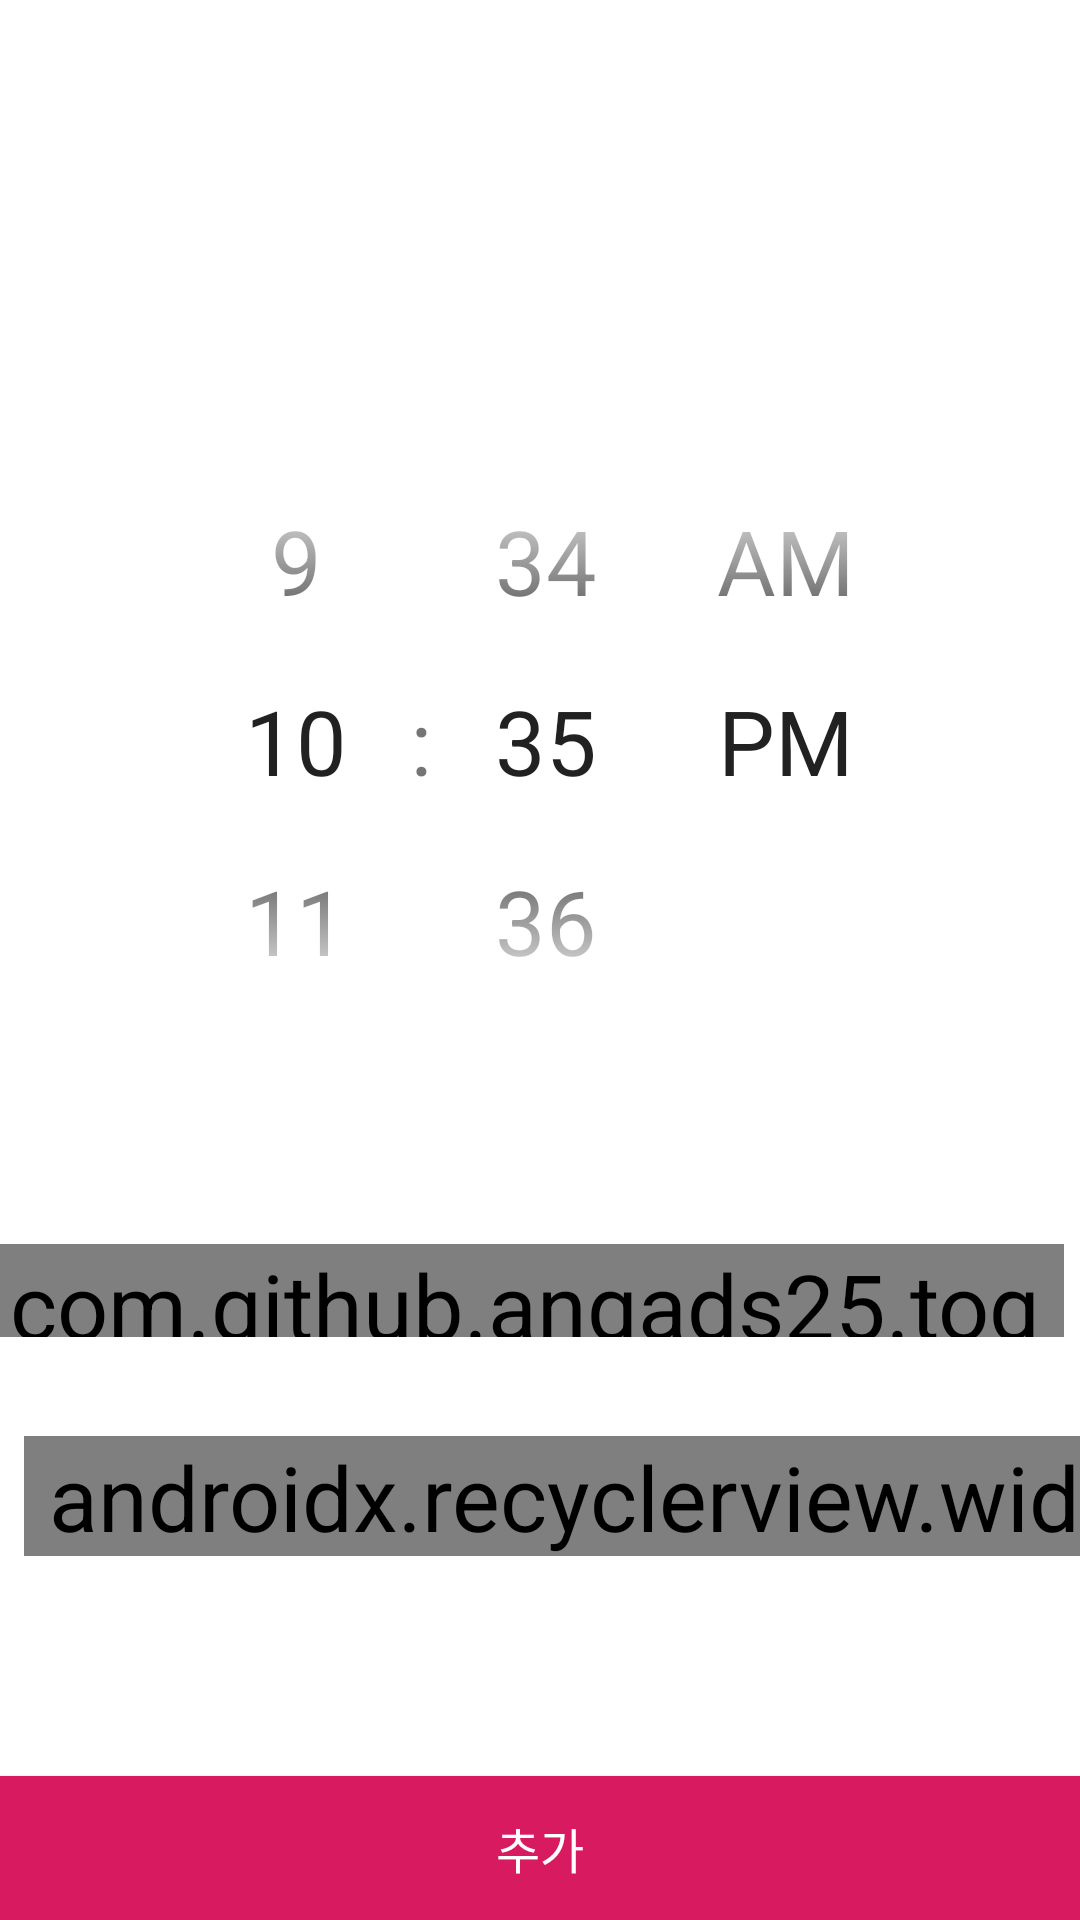

Here is an Android app screen rendered from its layout file. Give the layout XML and the strings, colors and styles it references.
<!-- AndroidManifest.xml: activity theme AppTheme.AddAlarm -->
<!-- res/layout/activity_addalarm.xml -->
<?xml version="1.0" encoding="utf-8"?>
<layout
    xmlns:tools="http://schemas.android.com/tools"
    xmlns:android="http://schemas.android.com/apk/res/android"
    xmlns:app="http://schemas.android.com/apk/res-auto">
    <data>
        <variable
            name="provider"
            type="com.noname.setalarm.view.ImageProvider"/>
    </data>

    <android.support.constraint.ConstraintLayout
        android:layout_width="match_parent"
        android:layout_height="match_parent">

        <android.support.constraint.ConstraintLayout
            android:id="@+id/constraintLayout"
            android:layout_width="wrap_content"
            android:layout_height="200dp"
            android:layout_marginTop="8dp"
            android:padding="8dp"
            app:layout_constraintBottom_toBottomOf="parent"
            app:layout_constraintEnd_toEndOf="parent"
            app:layout_constraintHorizontal_bias="0.503"
            app:layout_constraintStart_toStartOf="parent"
            app:layout_constraintTop_toBottomOf="@+id/pm"
            app:layout_constraintVertical_bias="0.021">

            
            
            
            
            
            
            
            
            
            
            
            
            
            
            
            
            
            
            
            
            
            
            
            
            
            
            

            
            
            
            
            
            
            
            
            
            
            
            
            
            
            
            
            
            
            
            
            
            
            
            
            
            
            

            <TimePicker
                android:id="@+id/timer"
                android:layout_width="wrap_content"
                android:layout_height="216dp"
                android:fadingEdge="vertical"
                android:timePickerMode="spinner"
                app:layout_constraintBottom_toBottomOf="parent"
                app:layout_constraintEnd_toEndOf="parent"
                app:layout_constraintHorizontal_bias="1.0"
                app:layout_constraintStart_toStartOf="parent"
                app:layout_constraintTop_toTopOf="parent"
                app:layout_constraintVertical_bias="0.0" />

        </android.support.constraint.ConstraintLayout>

        <android.support.v7.widget.RecyclerView
            android:id="@+id/recycler"
            android:layout_width="wrap_content"
            android:layout_height="40dp"
            android:layout_marginStart="8dp"
            android:layout_marginTop="8dp"
            android:layout_marginEnd="8dp"
            android:layout_marginBottom="8dp"
            android:orientation="horizontal"
            app:layoutManager="android.support.v7.widget.LinearLayoutManager"
            app:layout_constraintBottom_toBottomOf="parent"
            app:layout_constraintEnd_toEndOf="parent"
            app:layout_constraintHorizontal_bias="0.0"
            app:layout_constraintStart_toStartOf="parent"
            app:layout_constraintTop_toTopOf="parent"
            app:layout_constraintVertical_bias="0.806" />

        <Button
            android:id="@+id/confirm"
            android:layout_width="match_parent"
            android:layout_height="wrap_content"
            android:transitionName="toAddAlarm"
            android:text="추가"
            android:textSize="16sp"
            android:textColor="@android:color/white"
            android:background="@color/colorAccent"
            app:layout_constraintBottom_toBottomOf="parent"
            app:layout_constraintEnd_toEndOf="parent"
            app:layout_constraintHorizontal_bias="1.0"
            app:layout_constraintStart_toStartOf="parent"
            app:layout_constraintTop_toTopOf="parent"
            app:layout_constraintVertical_bias="1.0" />

        <ImageView
            android:id="@+id/am"
            android:layout_width="100dp"
            android:layout_height="100dp"
            android:layout_marginStart="8dp"
            android:layout_marginTop="8dp"
            android:layout_marginEnd="8dp"
            android:layout_marginBottom="8dp"
            app:imageInt="@{provider.getAmPic()}"
            app:layout_constraintBottom_toBottomOf="parent"
            app:layout_constraintEnd_toEndOf="parent"
            app:layout_constraintStart_toStartOf="parent"
            app:layout_constraintTop_toTopOf="parent"
            app:layout_constraintVertical_bias="0.02" />

        <ImageView
            android:id="@+id/pm"
            android:layout_width="100dp"
            android:layout_height="100dp"
            android:layout_marginStart="8dp"
            android:layout_marginTop="8dp"
            android:layout_marginEnd="8dp"
            android:layout_marginBottom="8dp"
            android:visibility="invisible"
            android:scaleType="centerCrop"
            app:imageInt="@{provider.getPmPic()}"
            app:layout_constraintBottom_toBottomOf="parent"
            app:layout_constraintEnd_toEndOf="parent"
            app:layout_constraintStart_toStartOf="parent"
            app:layout_constraintTop_toTopOf="parent"
            app:layout_constraintVertical_bias="0.02" />

        <com.github.angads25.toggle.widget.LabeledSwitch
            android:id="@+id/timeSwitch"
            android:layout_width="wrap_content"
            android:layout_height="31dp"
            android:layout_marginStart="8dp"
            android:layout_marginTop="8dp"
            android:layout_marginEnd="8dp"
            android:layout_marginBottom="144dp"
            android:textSize="14sp"
            app:colorBorder="@color/colorAccent"
            app:layout_constraintBottom_toBottomOf="parent"
            app:layout_constraintEnd_toEndOf="parent"
            app:layout_constraintHorizontal_bias="0.834"
            app:layout_constraintStart_toStartOf="parent"
            app:layout_constraintTop_toTopOf="parent"
            app:layout_constraintVertical_bias="0.89"
            app:on="false" />

    </android.support.constraint.ConstraintLayout>

</layout>
<!-- resources referenced by this layout -->
<resources>
  <color name="colorAccent">#D81B60</color>
  <style name="AppTheme.AddAlarm">
          <item name="colorPrimary">@android:color/white</item>
          <item name="colorPrimaryDark">@android:color/darker_gray</item>
          <item name="windowActionBar">false</item>
          <item name="windowNoTitle">true</item>
          <item name="android:windowSoftInputMode">adjustNothing</item>
      </style>
</resources>
